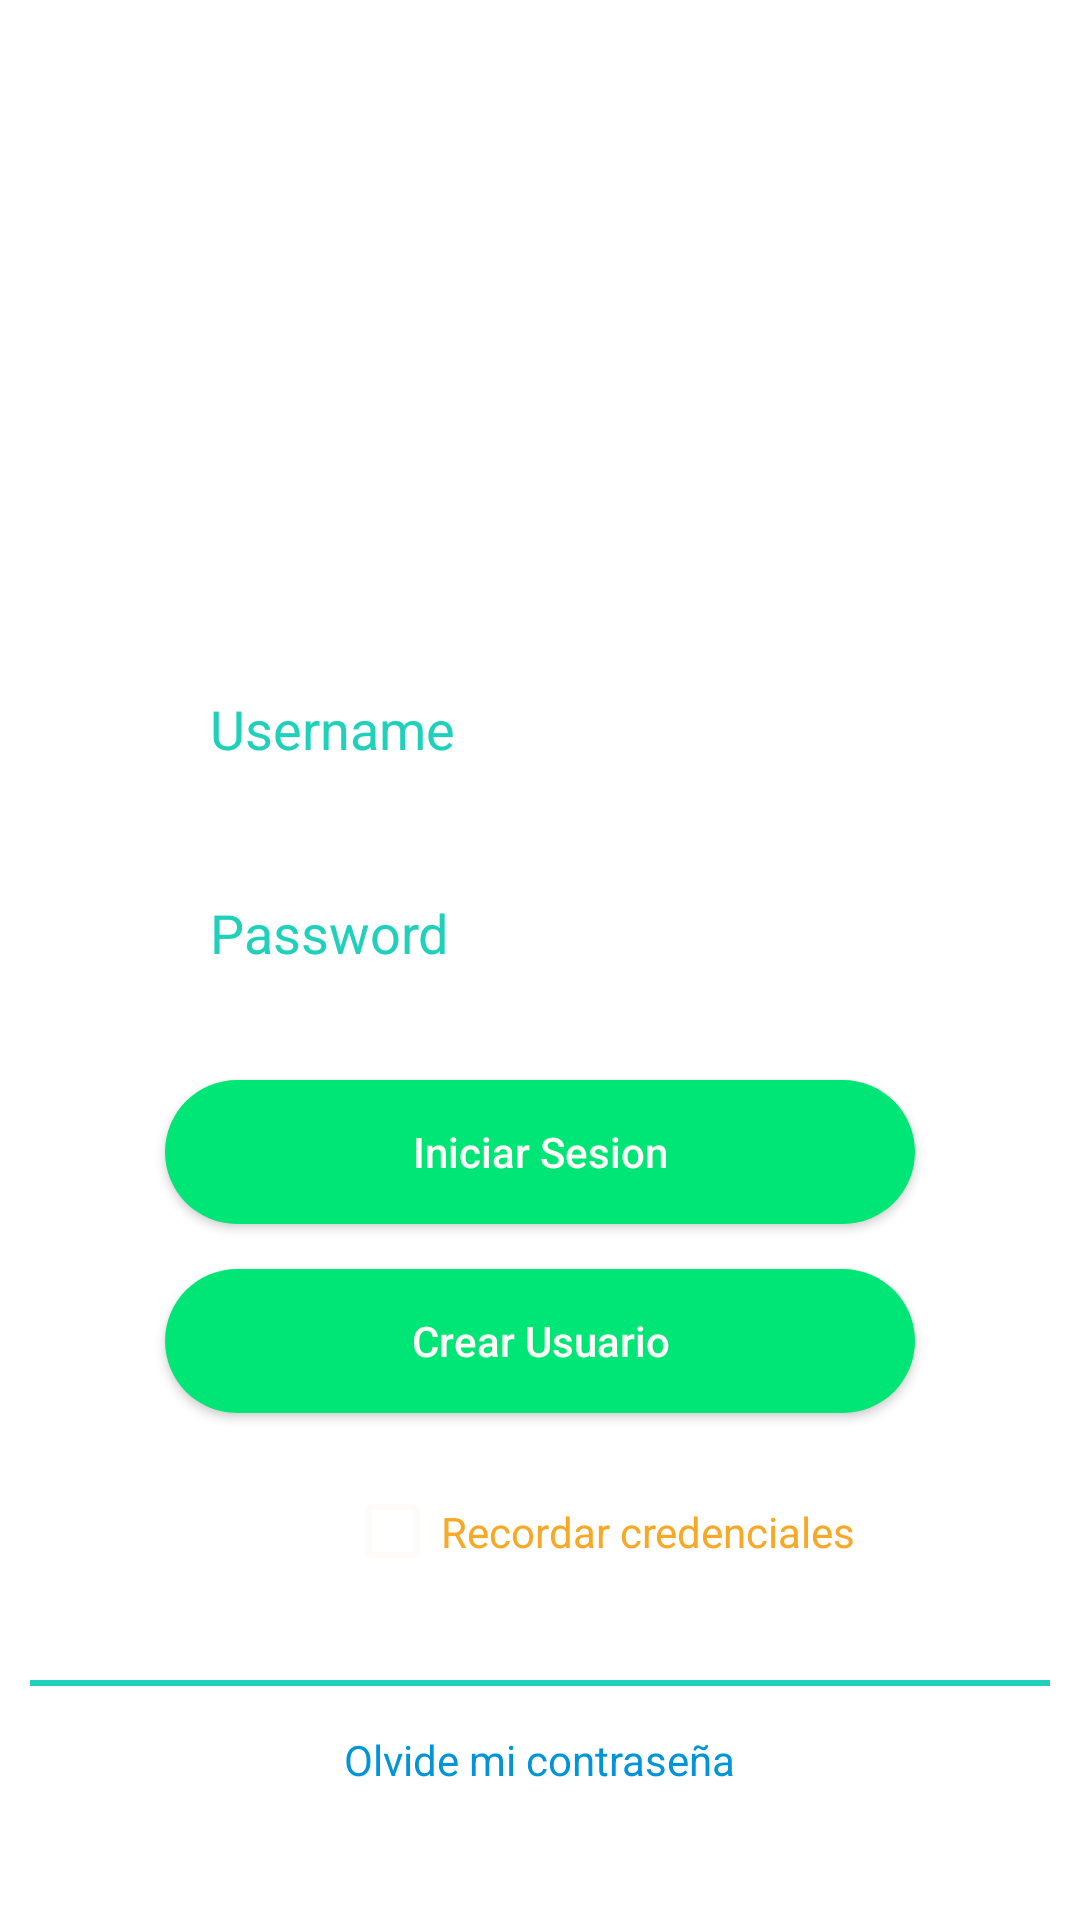

Here is an Android app screen rendered from its layout file. Give the layout XML and the strings, colors and styles it references.
<!-- AndroidManifest.xml: application theme Theme.HiApp -->
<!-- res/layout/activity_login.xml -->
<?xml version="1.0" encoding="utf-8"?>
<LinearLayout xmlns:android="http://schemas.android.com/apk/res/android"
    xmlns:app="http://schemas.android.com/apk/res-auto"
    xmlns:tools="http://schemas.android.com/tools"
    android:layout_width="match_parent"
    android:layout_height="match_parent"
    android:orientation="vertical"
    android:background="@drawable/degradado"
    tools:context=".Login">


    <LinearLayout
        android:layout_width="match_parent"
        android:layout_height="match_parent"
        android:gravity="center"
        android:orientation="vertical"
        android:padding="10dp">

        <TextView
            android:layout_width="wrap_content"
            android:layout_height="wrap_content"
            android:layout_marginVertical="25dp"
            android:background="@drawable/circle"
            android:gravity="center"
            android:text="Login"
            android:textColor="#FFFFFF"
            android:textSize="20dp" />

        <EditText
            android:id="@+id/txtUsuario"
            android:layout_width="250dp"
            android:layout_height="48dp"
            android:background="@drawable/btn"
            android:hint="Username"
            android:inputType="textEmailAddress"
            android:paddingLeft="15dp"
            android:textColorHint="#1FD1BB" />

        <EditText
            android:id="@+id/txtPassword"
            android:layout_width="250dp"
            android:layout_height="48dp"
            android:layout_marginVertical="20dp"
            android:layout_marginTop="20dp"
            android:background="@drawable/btn"
            android:ems="10"
            android:hint="Password"
            android:inputType="textPassword"
            android:paddingLeft="15dp"
            android:textColorHint="#1FD1BB" />

        <Button
            android:id="@+id/btnIngresar"
            android:layout_width="250dp"
            android:layout_height="48dp"
            android:layout_marginVertical="5dp"
            android:layout_marginTop="10dp"
            android:background="@drawable/btncolor"
            android:text="Iniciar Sesion"
            android:textAllCaps="false"
            android:textColor="#FFFBF8" />

        <Button
            android:id="@+id/btnRegistro"
            android:layout_width="250dp"
            android:layout_height="48dp"
            android:layout_marginVertical="10dp"
            android:background="@drawable/btncolor"
            android:text="Crear Usuario"
            android:textAllCaps="false"
            android:textColor="#FFFBF8" />

        <ProgressBar
            android:id="@+id/progress"
            android:layout_width="wrap_content"
            android:layout_height="wrap_content"
            android:visibility="gone"
            app:layout_constraintEnd_toEndOf="parent"
            app:layout_constraintStart_toStartOf="parent"
            app:layout_constraintTop_toBottomOf="@+id/btnRegistro" />

        <CheckBox
            android:layout_width="wrap_content"
            android:layout_height="wrap_content"
            android:layout_gravity="left"
            android:layout_marginLeft="105dp"
            android:layout_marginTop="5dp"
            android:buttonTint="#FFFBF8"
            android:hint="#FFFBF8"
            android:minHeight="49dp"
            android:text="Recordar credenciales"
            android:textColor="#F9A825" />

        <View
            android:layout_width="fill_parent"
            android:layout_height="2dp"
            android:layout_marginTop="25dp"
            android:background="#1FD1BB" />

        <TextView
            android:layout_width="wrap_content"
            android:layout_height="wrap_content"
            android:layout_marginTop="15dp"
            android:text="Olvide mi contraseña"
            android:textColor="#0194D8" />


    </LinearLayout>
</LinearLayout>
<!-- resources referenced by this layout -->
<resources>
  <!-- drawable btncolor (drawable-v24) -->
  <?xml version="1.0" encoding="utf-8"?>
  <shape xmlns:android="http://schemas.android.com/apk/res/android">
      <solid android:color="#00E676"/>
      <corners android:radius="50dp"/>
  </shape>
  <!-- drawable circle (drawable-v24) -->
  <?xml version="1.0" encoding="utf-8"?>
  <shape xmlns:android="http://schemas.android.com/apk/res/android"
      android:shape="oval">
      <corners android:radius="100dp"/>
      <stroke android:color="#ffffff"
          android:width="2dp"/>
      <size android:width="125dp"
          android:height="125dp"/>
  </shape>
  <style name="Theme.HiApp" parent="Theme.MaterialComponents.DayNight.DarkActionBar">
          
          <item name="colorPrimary">@color/design_default_color_error</item>
          <item name="colorPrimaryVariant">@color/purple_700</item>
          <item name="colorOnPrimary">@color/white</item>
          
          <item name="colorSecondary">@color/teal_200</item>
          <item name="colorSecondaryVariant">@color/teal_700</item>
          <item name="colorOnSecondary">@color/black</item>
          
          <item name="android:statusBarColor" tools:targetApi="l">?attr/colorPrimaryVariant</item>
          
      </style>
  <!-- not gathered from this repository: default colours our renderer supplied (Android Studio template values) -->
  <color name="purple_700">#FF3700B3</color>
  <color name="teal_200">#FF03DAC5</color>
  <color name="teal_700">#FF018786</color>
  <color name="black">#FF000000</color>
  <color name="white">#FFFFFFFF</color>
</resources>
